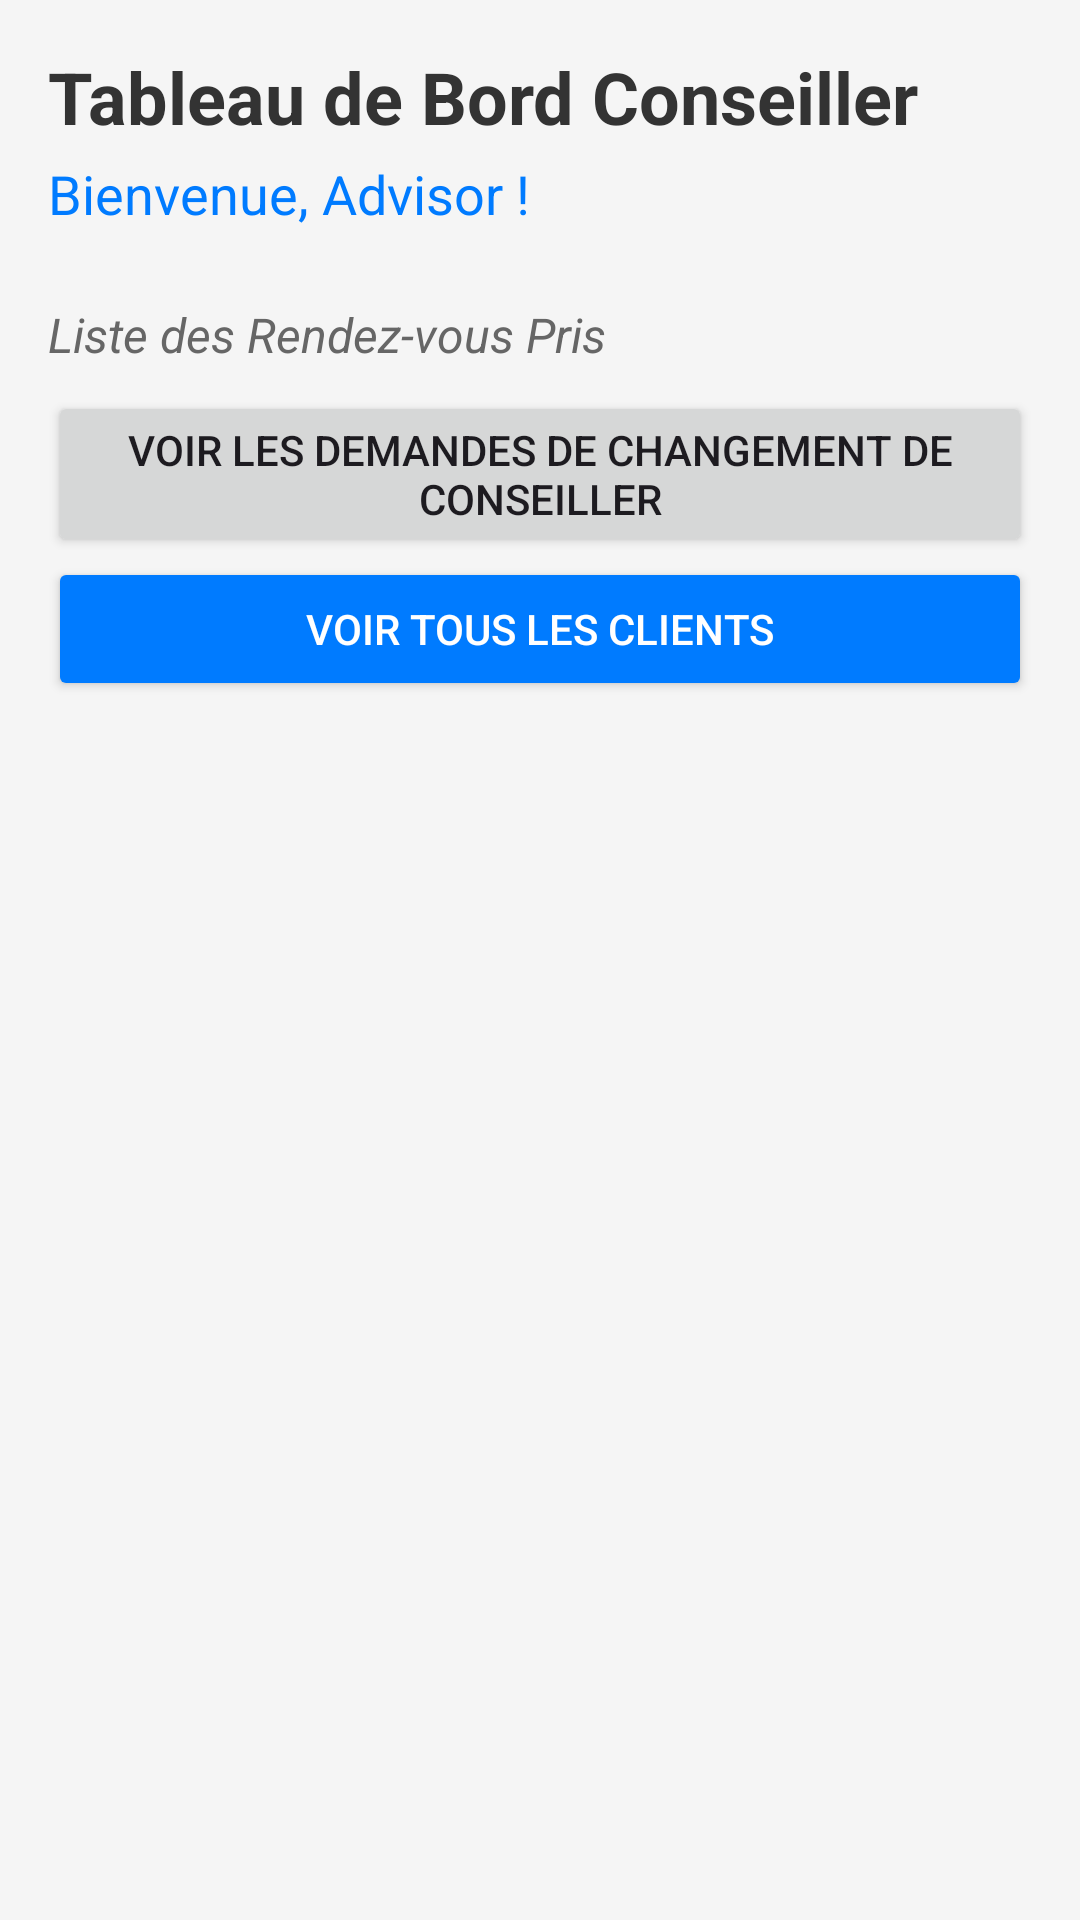

Reconstruct the res/layout file that produces this screen, plus the resources it refers to.
<!-- AndroidManifest.xml: application theme Theme.AppRDV -->
<!-- res/layout/activity_advisor_home.xml -->
<?xml version="1.0" encoding="utf-8"?>
<LinearLayout
    xmlns:android="http://schemas.android.com/apk/res/android"
    xmlns:app="http://schemas.android.com/apk/res-auto"
    android:layout_width="match_parent"
    android:layout_height="match_parent"
    android:orientation="vertical"
    android:padding="16dp"
    android:background="#F5F5F5">
    <TextView
    android:layout_width="match_parent"
    android:layout_height="wrap_content"
    android:text="Tableau de Bord Conseiller"
    android:textSize="24sp"
    android:textStyle="bold"
    android:textColor="#333333"
    android:paddingBottom="4dp"/>

    <TextView
        android:id="@+id/tvAdvisorName"
        android:layout_width="match_parent"
        android:layout_height="wrap_content"
        android:text="Bienvenue, Advisor !"
        android:textSize="18sp"
        android:textColor="#007BFF" android:paddingBottom="16dp"
        android:layout_marginBottom="8dp"/> <TextView
        android:layout_width="match_parent"
        android:layout_height="wrap_content"
        android:text="Liste des Rendez-vous Pris"
        android:textSize="16sp"
        android:textStyle="italic"
        android:textColor="#666666"
        android:paddingBottom="8dp"/>
    <Button
        android:id="@+id/btnChangeRequests"
        android:layout_width="match_parent"
        android:layout_height="wrap_content"
        android:text="Voir les demandes de changement de conseiller" />


    <Button
        android:id="@+id/btnAllClients"
        android:layout_width="match_parent"
        android:layout_height="wrap_content"
        android:text="Voir tous les clients"
        android:backgroundTint="#007BFF"
        android:textColor="#FFFFFF"
        android:layout_marginBottom="16dp"/>

    <androidx.recyclerview.widget.RecyclerView
        android:id="@+id/rvClients"
        android:layout_width="match_parent"
        android:layout_height="match_parent"
        android:clipToPadding="false"
        android:paddingTop="8dp"
        android:paddingBottom="8dp"/>

</LinearLayout>
<!-- resources referenced by this layout -->
<resources>
  <style name="Theme.AppRDV" parent="Base.Theme.AppRDV" />
  <style name="Base.Theme.AppRDV" parent="Theme.Material3.DayNight.NoActionBar">
          
          
      </style>
</resources>
